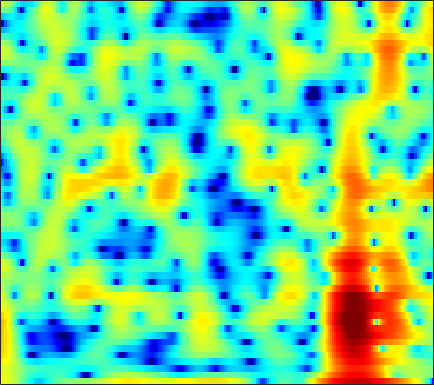

Data behind this chart, as committed beside it:
4.8064, 4.6734, 4.4117, 4.0446, 3.7015, 3.1473, 2.4713, 1.8824, 0.99685, -0.0042012, -1.1273, -2.0371, -3.3408, -4.7, -5.7292, -7.0032, -7.9555, -8.3304, -8.2782, -7.6933, -6.7662, -5.9687, -4.895, -3.8908
4.744, 4.59, 4.308, 3.933, 3.594, 3.062, 2.442, 1.924, 1.165, 0.3407, -0.5352, -1.208, -2.101, -2.945, -3.514, -4.143, -4.573, -4.751, -4.802, -4.674, -4.425, -4.183, -3.846, -3.519
4.297, 4.187, 3.951, 3.626, 3.324, 2.854, 2.317, 1.879, 1.258, 0.6148, -0.04079, -0.5247, -1.146, -1.719, -2.109, -2.56, -2.928, -3.149, -3.369, -3.518, -3.602, -3.631, -3.64, -3.633
6.112, 5.869, 5.424, 4.843, 4.318, 3.497, 2.548, 1.754, 0.5932, -0.6685, -2.008, -3.043, -4.383, -5.579, -6.296, -6.927, -7.162, -7.128, -6.906, -6.581, -6.251, -6.007, -5.73, -5.506
7.653, 7.242, 6.545, 5.67, 4.893, 3.685, 2.273, 1.063, -0.7876, -2.962, -5.576, -7.956, -12, -17.95, -24.14, -20.86, -15.76, -13.53, -11.57, -10.36, -9.594, -9.235, -8.989, -9
8.058, 7.529, 6.667, 5.626, 4.728, 3.372, 1.842, 0.5827, -1.224, -3.134, -5.086, -6.517, -8.271, -9.734, -10.57, -11.31, -11.68, -11.77, -11.76, -11.73, -11.76, -11.88, -12.19, -12.78
8.548, 7.909, 6.892, 5.686, 4.653, 3.096, 1.337, -0.1226, -2.248, -4.599, -7.194, -9.291, -12.22, -14.97, -16.34, -16.71, -15.99, -15.26, -14.47, -13.94, -13.77, -13.86, -14.21, -14.8
8.81, 8.077, 6.929, 5.596, 4.474, 2.826, 0.9861, -0.5226, -2.714, -5.16, -7.865, -10.06, -13.18, -15.97, -17.14, -16.86, -15.66, -14.84, -14.04, -13.65, -13.71, -14.01, -14.67, -15.56
8.958, 8.118, 6.81, 5.298, 4.034, 2.204, 0.2472, -1.249, -3.193, -4.946, -6.407, -7.309, -8.259, -8.948, -9.335, -9.728, -10.04, -10.28, -10.75, -11.34, -12.02, -12.66, -13.61, -14.45
9.391, 8.489, 7.025, 5.224, 3.62, 1.067, -2.086, -5.031, -10.05, -14.95, -13.32, -10.83, -8.625, -7.366, -6.794, -6.48, -6.587, -6.926, -7.684, -8.837, -10.45, -12.09, -15.35, -20.02
8.125, 7.399, 6.223, 4.797, 3.57, 1.716, -0.3333, -1.936, -3.869, -5.081, -5.352, -5.103, -4.549, -4.045, -3.813, -3.737, -3.915, -4.199, -4.764, -5.62, -6.617, -7.493, -8.798, -9.8
5.711, 5.22, 4.437, 3.538, 2.809, 1.833, 0.9044, 0.2979, -0.3885, -0.911, -1.252, -1.408, -1.534, -1.645, -1.761, -1.967, -2.248, -2.544, -2.984, -3.503, -4.008, -4.283, -4.537, -4.661
4.51, 3.967, 3.062, 2.022, 1.215, 0.2244, -0.4982, -0.7978, -0.8624, -0.678, -0.3923, -0.1652, 0.04088, 0.1183, 0.0746, -0.1218, -0.5064, -0.9173, -1.628, -2.471, -3.425, -4.089, -4.721, -4.815
4.425, 3.6, 2.032, -0.2164, -2.537, -6.924, -12.04, -10.51, -5.758, -2.574, -0.5239, 0.5159, 1.426, 1.93, 2.084, 1.986, 1.557, 1.007, -0.06907, -1.623, -4.001, -6.634, -12.57, -30.14
2.669, 2.103, 1.044, -0.3419, -1.525, -3.063, -3.996, -3.936, -3.044, -1.796, -0.6509, 0.03136, 0.7053, 1.109, 1.25, 1.208, 0.9224, 0.5778, -0.1062, -0.9532, -1.919, -2.686, -3.471, -3.64
1.775, 1.592, 1.218, 0.7455, 0.37, -0.07298, -0.3992, -0.5395, -0.5647, -0.4617, -0.284, -0.1332, 0.06492, 0.1942, 0.2162, 0.1621, -0.002802, -0.2112, -0.5588, -0.9783, -1.355, -1.603, -1.833, -1.85
2.637, 2.536, 2.272, 1.898, 1.561, 1.076, 0.6074, 0.2886, -0.05132, -0.2586, -0.3221, -0.2785, -0.1477, 0.007683, 0.1017, 0.1612, 0.08331, -0.09397, -0.4629, -1.024, -1.72, -2.258, -2.917, -3.326
4.42, 4.188, 3.706, 3.049, 2.429, 1.443, 0.2901, -0.6345, -1.841, -2.688, -2.792, -2.37, -1.438, -0.4162, 0.2597, 0.902, 1.19, 1.169, 0.7824, -0.09133, -1.618, -3.253, -6.457, -11.51
4.131, 3.753, 3.06, 2.117, 1.238, -0.241, -2.213, -4.197, -8.104, -16.24, -19.84, -10.55, -5.157, -1.968, -0.3376, 1.154, 2.059, 2.407, 2.442, 2.052, 1.181, 0.2263, -1.286, -2.651
0.02318, -0.4214, -1.211, -2.188, -3.011, -4.131, -5.221, -5.927, -6.607, -6.808, -6.188, -5.221, -3.578, -1.837, -0.6714, 0.6384, 1.637, 2.178, 2.609, 2.783, 2.756, 2.603, 2.323, 2.014
-4.633, -5.134, -6.185, -7.766, -9.289, -11.54, -12.85, -12.37, -10.37, -8.127, -6.115, -4.753, -3.086, -1.621, -0.6478, 0.4737, 1.406, 1.96, 2.557, 2.943, 3.177, 3.268, 3.263, 3.148
-7.297, -7.363, -8.019, -9.42, -11.05, -13.97, -16.21, -14.93, -11.33, -8.231, -5.849, -4.418, -2.811, -1.491, -0.6338, 0.3668, 1.198, 1.728, 2.337, 2.815, 3.14, 3.304, 3.401, 3.363
-6.153, -5.685, -5.451, -5.492, -5.63, -5.794, -5.743, -5.501, -4.932, -4.15, -3.325, -2.711, -1.955, -1.253, -0.7448, -0.07297, 0.5836, 1.084, 1.687, 2.253, 2.719, 2.972, 3.187, 3.228
-2.468, -2.125, -1.805, -1.625, -1.55, -1.515, -1.511, -1.521, -1.558, -1.644, -1.787, -1.939, -2.185, -2.391, -2.445, -2.267, -1.679, -1.035, -0.02595, 0.9542, 1.831, 2.36, 2.86, 3.11
0.3986, 0.5116, 0.6237, 0.6706, 0.6552, 0.5736, 0.3932, 0.1868, -0.2175, -0.8399, -1.742, -2.691, -4.424, -6.904, -9.373, -11.98, -9.671, -6.752, -3.541, -1.198, 0.4814, 1.432, 2.34, 2.886
0.7043, 0.6226, 0.5119, 0.4176, 0.3532, 0.2633, 0.1329, -0.02618, -0.3657, -0.8934, -1.702, -2.536, -4.021, -5.969, -7.518, -8.783, -7.703, -5.965, -3.659, -1.734, -0.2286, 0.6532, 1.565, 2.207
-1.012, -1.456, -1.928, -2.15, -2.119, -1.881, -1.518, -1.251, -0.9838, -0.8691, -0.9388, -1.092, -1.428, -1.804, -2.043, -2.196, -2.11, -1.901, -1.417, -0.8816, -0.2901, 0.1597, 0.7483, 1.327
-4.032, -5.799, -8.165, -9.164, -8.267, -6.05, -3.957, -2.667, -1.331, -0.3986, 0.2208, 0.4961, 0.6721, 0.661, 0.5351, 0.2768, -0.08836, -0.4054, -0.8914, -1.329, -1.637, -1.646, -1.269, -0.4827
-5.039, -7.417, -11.26, -13.38, -11.2, -7.37, -4.394, -2.671, -0.8954, 0.4196, 1.344, 1.793, 2.118, 2.12, 1.92, 1.363, 0.4631, -0.4687, -2.225, -4.579, -7.882, -10.53, -10.25, -6.227
-4.254, -5.246, -6.163, -6.344, -5.961, -4.855, -3.364, -2.19, -0.7188, 0.5296, 1.481, 1.98, 2.339, 2.327, 2.098, 1.437, 0.3732, -0.7046, -2.564, -4.862, -7.452, -8.989, -8.909, -6.569
-6.778, -8.409, -10.36, -10.87, -9.747, -7.201, -4.587, -2.844, -0.8926, 0.6522, 1.786, 2.387, 2.842, 2.925, 2.722, 2.131, 1.137, 0.1644, -1.411, -3.292, -5.188, -6.375, -6.997, -6.104
-9.565, -11.59, -15.32, -17.32, -13.92, -8.893, -5.115, -2.941, -0.6497, 1.068, 2.316, 2.973, 3.506, 3.666, 3.53, 3.022, 2.124, 1.154, -0.5498, -2.948, -6.41, -10.49, -21.67, -13.06
-11.83, -11.27, -10.31, -8.93, -7.613, -5.615, -3.589, -2.149, -0.4561, 0.9167, 1.981, 2.56, 3.058, 3.239, 3.183, 2.853, 2.244, 1.581, 0.525, -0.7583, -2.075, -2.953, -3.566, -3.326
-17.57, -13.92, -10.49, -7.86, -6.167, -4.182, -2.453, -1.317, -0.008581, 1.067, 1.895, 2.355, 2.755, 2.91, 2.889, 2.664, 2.251, 1.846, 1.179, 0.4601, -0.249, -0.7138, -1.177, -1.381
-12.04, -10.16, -7.708, -5.492, -4.011, -2.288, -0.8305, 0.09334, 1.119, 1.922, 2.505, 2.807, 3.038, 3.092, 3.009, 2.759, 2.348, 1.96, 1.284, 0.4995, -0.4164, -1.148, -2.146, -3.013
-7.365, -5.911, -4.064, -2.397, -1.29, -0.0002112, 1.065, 1.72, 2.396, 2.851, 3.105, 3.174, 3.127, 2.954, 2.753, 2.416, 1.989, 1.575, 0.9097, -0.01673, -1.294, -2.579, -4.94, -8.491
-4.33, -3.008, -1.453, -0.1394, 0.6903, 1.598, 2.278, 2.632, 2.89, 2.9, 2.667, 2.349, 1.779, 1.118, 0.6645, 0.2031, -0.03753, -0.1385, -0.2521, -0.5644, -1.183, -1.929, -3.341, -5.132
-2.023, -1.04, 0.08115, 1.009, 1.581, 2.162, 2.514, 2.614, 2.501, 2.066, 1.241, 0.3196, -1.4, -3.725, -5.706, -7.351, -6.236, -4.531, -2.633, -1.31, -0.5457, -0.2626, -0.1396, -0.1701
-1.196, -0.5985, 0.08464, 0.6552, 1.011, 1.377, 1.591, 1.632, 1.485, 1.042, 0.2124, -0.7359, -2.572, -5.298, -7.934, -10.49, -8.107, -5.509, -2.814, -0.9873, 0.2212, 0.8384, 1.372, 1.663
-2.086, -1.929, -1.749, -1.557, -1.381, -1.075, -0.7109, -0.4408, -0.1536, -0.01669, -0.0813, -0.2692, -0.6565, -1.11, -1.366, -1.465, -1.161, -0.7197, 0.001625, 0.688, 1.253, 1.568, 1.842, 1.956
-3.814, -4.399, -5.302, -6.09, -6.298, -5.798, -4.6, -3.547, -2.233, -1.148, -0.3234, 0.1397, 0.5904, 0.9201, 1.101, 1.325, 1.524, 1.677, 1.832, 1.936, 1.956, 1.912, 1.783, 1.599
-4.636, -6.103, -9.156, -14.92, -26.51, -16.22, -9.15, -6.152, -3.426, -1.513, -0.1051, 0.7106, 1.547, 2.158, 2.494, 2.812, 2.977, 2.991, 2.872, 2.581, 2.107, 1.644, 0.9247, 0.1908
-2.852, -3.718, -5.021, -6.199, -6.607, -6.123, -4.727, -3.502, -1.938, -0.5779, 0.5613, 1.281, 2.096, 2.738, 3.127, 3.477, 3.639, 3.603, 3.338, 2.747, 1.765, 0.7123, -1.233, -3.934
-1.673, -1.979, -2.349, -2.602, -2.668, -2.554, -2.252, -1.938, -1.438, -0.8889, -0.3049, 0.1737, 0.856, 1.565, 2.069, 2.641, 3.034, 3.183, 3.115, 2.694, 1.851, 0.8859, -0.9573, -3.541
-2.989, -3.173, -3.318, -3.345, -3.33, -3.319, -3.396, -3.534, -3.854, -4.242, -4.445, -4.261, -3.432, -2.103, -1.03, 0.3113, 1.382, 1.983, 2.486, 2.678, 2.573, 2.319, 1.828, 1.274
-7.375, -7.779, -7.454, -6.599, -5.973, -5.467, -5.461, -5.873, -7.157, -9.68, -14.54, -19.86, -13.52, -7.549, -4.678, -1.969, -0.06542, 0.9716, 1.999, 2.673, 3.072, 3.228, 3.295, 3.252
-18.06, -37.49, -14.62, -9.504, -7.462, -5.915, -5.276, -5.28, -5.802, -6.814, -7.902, -8.143, -7.043, -4.967, -3.372, -1.488, 0.02685, 0.9486, 1.909, 2.621, 3.126, 3.39, 3.593, 3.65
-5.153, -5.597, -5.306, -4.458, -3.79, -3.063, -2.629, -2.474, -2.434, -2.474, -2.454, -2.34, -1.978, -1.433, -0.9242, -0.2305, 0.4414, 0.9149, 1.47, 1.978, 2.412, 2.676, 2.93, 3.028
0.8599, 0.5814, 0.3269, 0.1826, 0.1119, 0.02815, -0.08682, -0.1884, -0.3483, -0.5001, -0.5948, -0.6326, -0.6452, -0.6301, -0.5992, -0.6331, -0.6731, -0.6863, -0.5918, -0.2853, 0.2464, 0.7232, 1.335, 1.769
3.807, 3.486, 3.014, 2.504, 2.084, 1.458, 0.7884, 0.2713, -0.3789, -0.9079, -1.26, -1.399, -1.516, -1.674, -1.928, -2.569, -3.676, -4.895, -6.533, -6.853, -4.883, -2.969, -0.8185, 0.6675
4.281, 3.898, 3.283, 2.507, 1.796, 0.6355, -0.8125, -2.102, -3.987, -5.642, -6.249, -5.83, -4.755, -3.869, -3.601, -3.805, -4.958, -6.641, -10.16, -11.86, -7.161, -3.936, -0.8902, 1.092
1.683, 1.351, 0.7962, 0.04625, -0.6923, -1.978, -3.808, -5.69, -9.456, -16.47, -21.19, -13.47, -8.43, -5.685, -4.39, -3.355, -2.841, -2.602, -2.313, -1.747, -0.7602, 0.1432, 1.354, 2.401
-3.098, -3.206, -3.362, -3.572, -3.816, -4.33, -5.06, -5.756, -6.73, -7.431, -7.426, -6.864, -5.664, -4.336, -3.39, -2.32, -1.401, -0.8003, -0.07543, 0.6343, 1.315, 1.816, 2.435, 2.963
-9.787, -9.438, -8.49, -7.47, -6.841, -6.274, -5.934, -5.787, -5.614, -5.375, -4.952, -4.518, -3.77, -2.9, -2.215, -1.294, -0.4254, 0.1643, 0.9063, 1.561, 2.12, 2.476, 2.863, 3.131
-34.55, -19.31, -12.92, -9.807, -8.395, -7.215, -6.567, -6.244, -5.907, -5.511, -4.942, -4.38, -3.492, -2.495, -1.73, -0.7184, 0.2249, 0.8821, 1.643, 2.265, 2.756, 3.019, 3.232, 3.288
-8.176, -7.938, -7.081, -6.28, -5.943, -5.909, -6.352, -6.903, -7.685, -7.969, -7.336, -6.315, -4.666, -3.019, -1.88, -0.5005, 0.7241, 1.537, 2.442, 3.146, 3.616, 3.804, 3.822, 3.582
0.3977, 0.05274, -0.4232, -1.047, -1.721, -3.064, -5.12, -7.465, -12.63, -27.09, -15.81, -10.54, -6.657, -4.168, -2.701, -0.9904, 0.5416, 1.576, 2.809, 3.763, 4.363, 4.562, 4.454, 3.855
3.876, 3.398, 2.649, 1.736, 0.9069, -0.4516, -2.14, -3.592, -5.625, -7.173, -7.692, -7.561, -7.366, -7.251, -6.872, -5.538, -3.289, -1.481, 0.6005, 2.18, 3.229, 3.66, 3.761, 3.287
